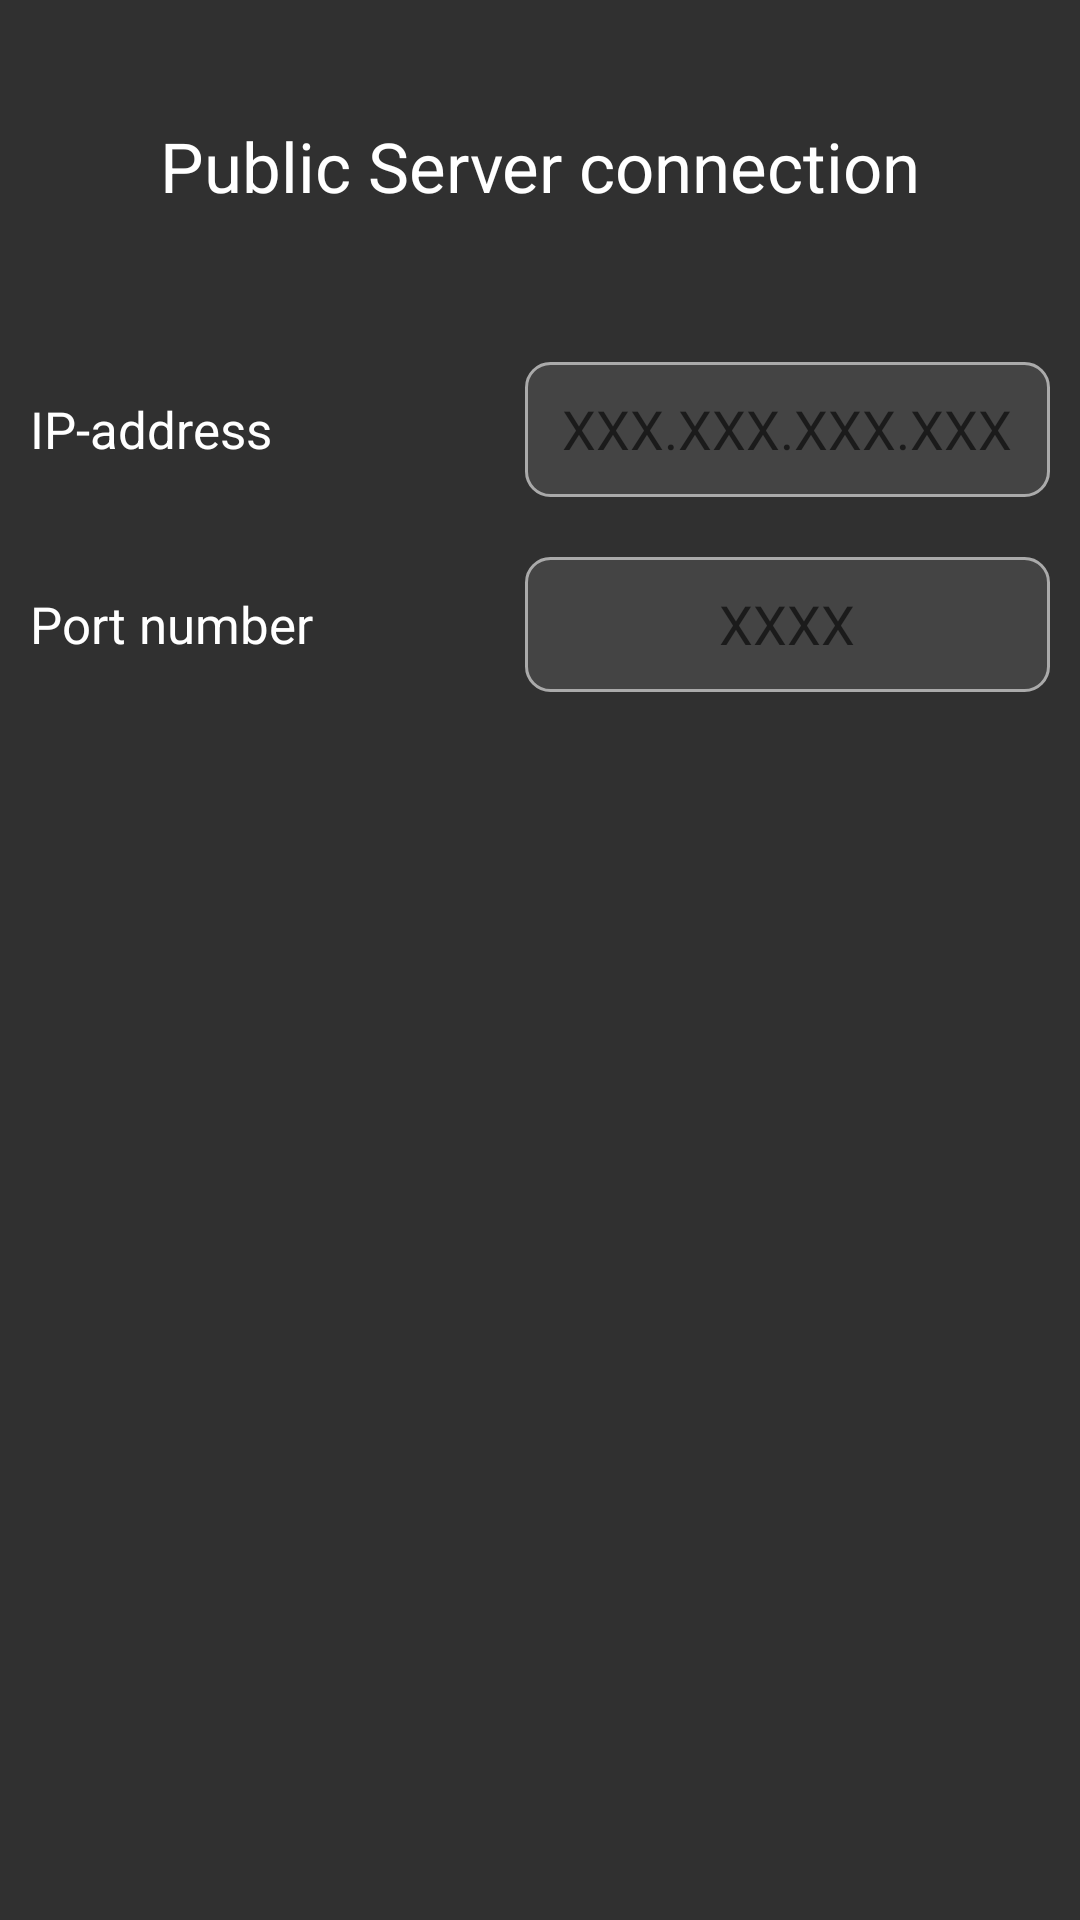

Produce the Android XML layout that renders to this screen, including the resource entries it uses.
<!-- AndroidManifest.xml: application theme AppTheme -->
<!-- res/layout/dialog_server.xml -->
<?xml version="1.0" encoding="utf-8"?>
<LinearLayout
    xmlns:android="http://schemas.android.com/apk/res/android"
    android:orientation="vertical"
    android:layout_width="wrap_content"
    android:layout_height="wrap_content"
    android:layout_gravity="center_horizontal"
    android:paddingTop="20dp"
    android:paddingBottom="40dp"
    android:background="@color/backgroundColor">

    <TextView
        android:layout_width="match_parent"
        android:layout_height="wrap_content"
        android:gravity="center"
        android:paddingTop="20dp"
        android:paddingBottom="40dp"
        android:text="Public Server connection"
        android:textColor="@android:color/white"
        android:textSize="23sp" />

    <LinearLayout
        android:layout_width="match_parent"
        android:layout_height="wrap_content"
        android:orientation="horizontal"
        android:padding="10dp">

        <LinearLayout
            android:layout_width="wrap_content"
            android:layout_height="match_parent"
            android:orientation="vertical"
            android:gravity="center"
            android:layout_marginEnd="15dp">

            <TextView
                android:layout_width="wrap_content"
                android:layout_height="wrap_content"
                android:text="IP-address"
                android:textColor="@android:color/white"
                android:textSize="17sp" />

        </LinearLayout>
        <LinearLayout
            android:layout_width="match_parent"
            android:layout_height="wrap_content"
            android:orientation="vertical"
            android:gravity="end">

            <EditText
                android:id="@+id/server_ip"
                android:layout_width="175dp"
                android:layout_height="45dp"
                android:padding="10dp"
                android:ems="10"
                android:ellipsize="start"
                android:gravity="center_horizontal"
                android:hint="XXX.XXX.XXX.XXX"
                android:background="@drawable/rectangle_box_light"
                />

        </LinearLayout>
    </LinearLayout>
    <LinearLayout
        android:layout_width="match_parent"
        android:layout_height="wrap_content"
        android:orientation="horizontal"
        android:padding="10dp">

        <LinearLayout
            android:layout_width="wrap_content"
            android:layout_height="match_parent"
            android:orientation="vertical"
            android:gravity="center"
            android:layout_marginEnd="15dp">

            <TextView
                android:layout_width="wrap_content"
                android:layout_height="wrap_content"
                android:text="Port number"
                android:textColor="@android:color/white"
                android:textSize="17sp" />

        </LinearLayout>
        <LinearLayout
            android:layout_width="match_parent"
            android:layout_height="wrap_content"
            android:orientation="vertical"
            android:gravity="end">

            <EditText
                android:id="@+id/server_port"
                android:layout_width="175dp"
                android:layout_height="45dp"
                android:padding="10dp"
                android:ems="10"
                android:ellipsize="start"
                android:gravity="center_horizontal"
                android:inputType="number"
                android:hint="XXXX"
                android:background="@drawable/rectangle_box_light"
                />

        </LinearLayout>
    </LinearLayout>

</LinearLayout>
<!-- resources referenced by this layout -->
<resources>
  <color name="backgroundColor">#303030</color>
  <!-- drawable rectangle_box_light (drawable-v24) -->
  <?xml version="1.0" encoding="utf-8"?>
  <shape xmlns:android="http://schemas.android.com/apk/res/android"
      android:shape="rectangle">
  
      <solid android:color="#444444"/>
      <corners android:radius="8dp"/>
      <stroke android:width="1dp" android:color="@android:color/darker_gray"/>
  </shape>
  <color name="colorPrimary">#161616</color>
  <color name="colorPrimaryDark">#000000</color>
  <color name="colorAccent">#7C3030</color>
  <style name="CustomButton" parent="Widget.AppCompat.Button">
          <item name="android:background">@drawable/btn_state_list</item>
          <item name="android:textColor">@drawable/btn_text_style</item>
      </style>
  <style name="MyActionButtonOverflow" parent="android:style/Widget.Holo.Light.ActionButton.Overflow">
          <item name="android:src">@drawable/icon_menu</item>
      </style>
  <style name="OverflowMenu" parent="Widget.AppCompat.PopupMenu.Overflow">
          
          
          <item name="android:overlapAnchor">false</item>
          <item name="android:dropDownVerticalOffset">4.0dip</item>
      </style>
  <!-- drawable btn_state_list (drawable-v24) -->
  <?xml version="1.0" encoding="utf-8"?>
  <selector xmlns:android="http://schemas.android.com/apk/res/android">
  
      
  
      <item
          android:state_pressed="true"
          android:drawable="@drawable/btn_pressed"/>
      <item
          android:state_enabled="false"
          android:drawable="@drawable/btn_disabled"/>
      <item
          android:drawable="@drawable/btn_default"/>
  
  </selector>
  <!-- drawable btn_text_style (drawable) -->
  <?xml version="1.0" encoding="utf-8"?>
  <selector xmlns:android="http://schemas.android.com/apk/res/android">
      <item android:state_enabled="false" android:color="#4B4C4E" />
      <item android:state_pressed="true" android:color="#9C9C9C" />
      <item android:color="#DBDBDB"/>
  </selector>
  <!-- drawable icon_menu (drawable-v24) -->
  <vector xmlns:android="http://schemas.android.com/apk/res/android"
          android:width="40dp"
          android:height="40dp"
          android:viewportWidth="24.0"
          android:viewportHeight="24.0">
      <path
          android:fillColor="@android:color/white"
          android:pathData="M3,18h18v-2L3,16v2zM3,13h18v-2L3,11v2zM3,6v2h18L21,6L3,6z"/>
  </vector>
  <!-- drawable btn_pressed (drawable-v24) -->
  <?xml version="1.0" encoding="utf-8"?>
  <shape android:shape="rectangle"
      xmlns:android="http://schemas.android.com/apk/res/android">
      <solid android:color="#444444" />
      <stroke android:width="1dp" android:color="#7C3030" />
      <corners android:radius="8dp" />
      <gradient
          android:angle="90"
          android:startColor="#444444"
          android:endColor="#2B2B2B"/>
  </shape>
  <!-- drawable btn_disabled (drawable-v24) -->
  <?xml version="1.0" encoding="utf-8"?>
  <shape android:shape="rectangle"
      xmlns:android="http://schemas.android.com/apk/res/android"
      android:color="#555555">
      <solid android:color="#3F3F3F" />
      <stroke android:width="1dp" android:color="#4B4B4B" />
      <corners android:radius="8dp" />
  
  </shape>
  <!-- drawable btn_default (drawable) -->
  <?xml version="1.0" encoding="utf-8"?>
  <shape android:shape="rectangle"
  xmlns:android="http://schemas.android.com/apk/res/android">
  <solid android:color="#444444" />
  <stroke android:width="1dp" android:color="@android:color/darker_gray" />
  <corners android:radius="8dp" />
  <gradient
      android:angle="90"
      android:startColor="#2E2E2E"
      android:endColor="#222222"/>
  </shape>
</resources>
